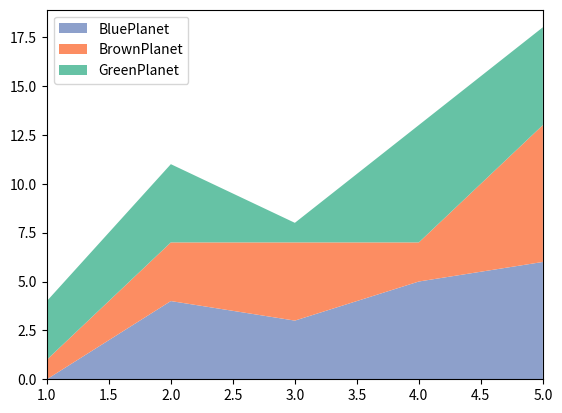

The matplotlib source for this figure:
# -*- coding:utf-8 -*-

import matplotlib.pyplot as plt
import numpy as np

x = np.arange(1,6,1)
y = [0,4,3,5,6]
y1 = [1,3,4,2,7]
y2 = [3,4,1,6,5]

labels = ["BluePlanet","BrownPlanet","GreenPlanet"]
colors = ["#8da0cb","#fc8d62","#66c2a5"]

plt.stackplot(x,y,y1,y2,labels=labels,colors=colors)

plt.legend(loc="upper left")

# 设置x轴范围
plt.axis(xmin=1, xmax=5)

plt.show()
